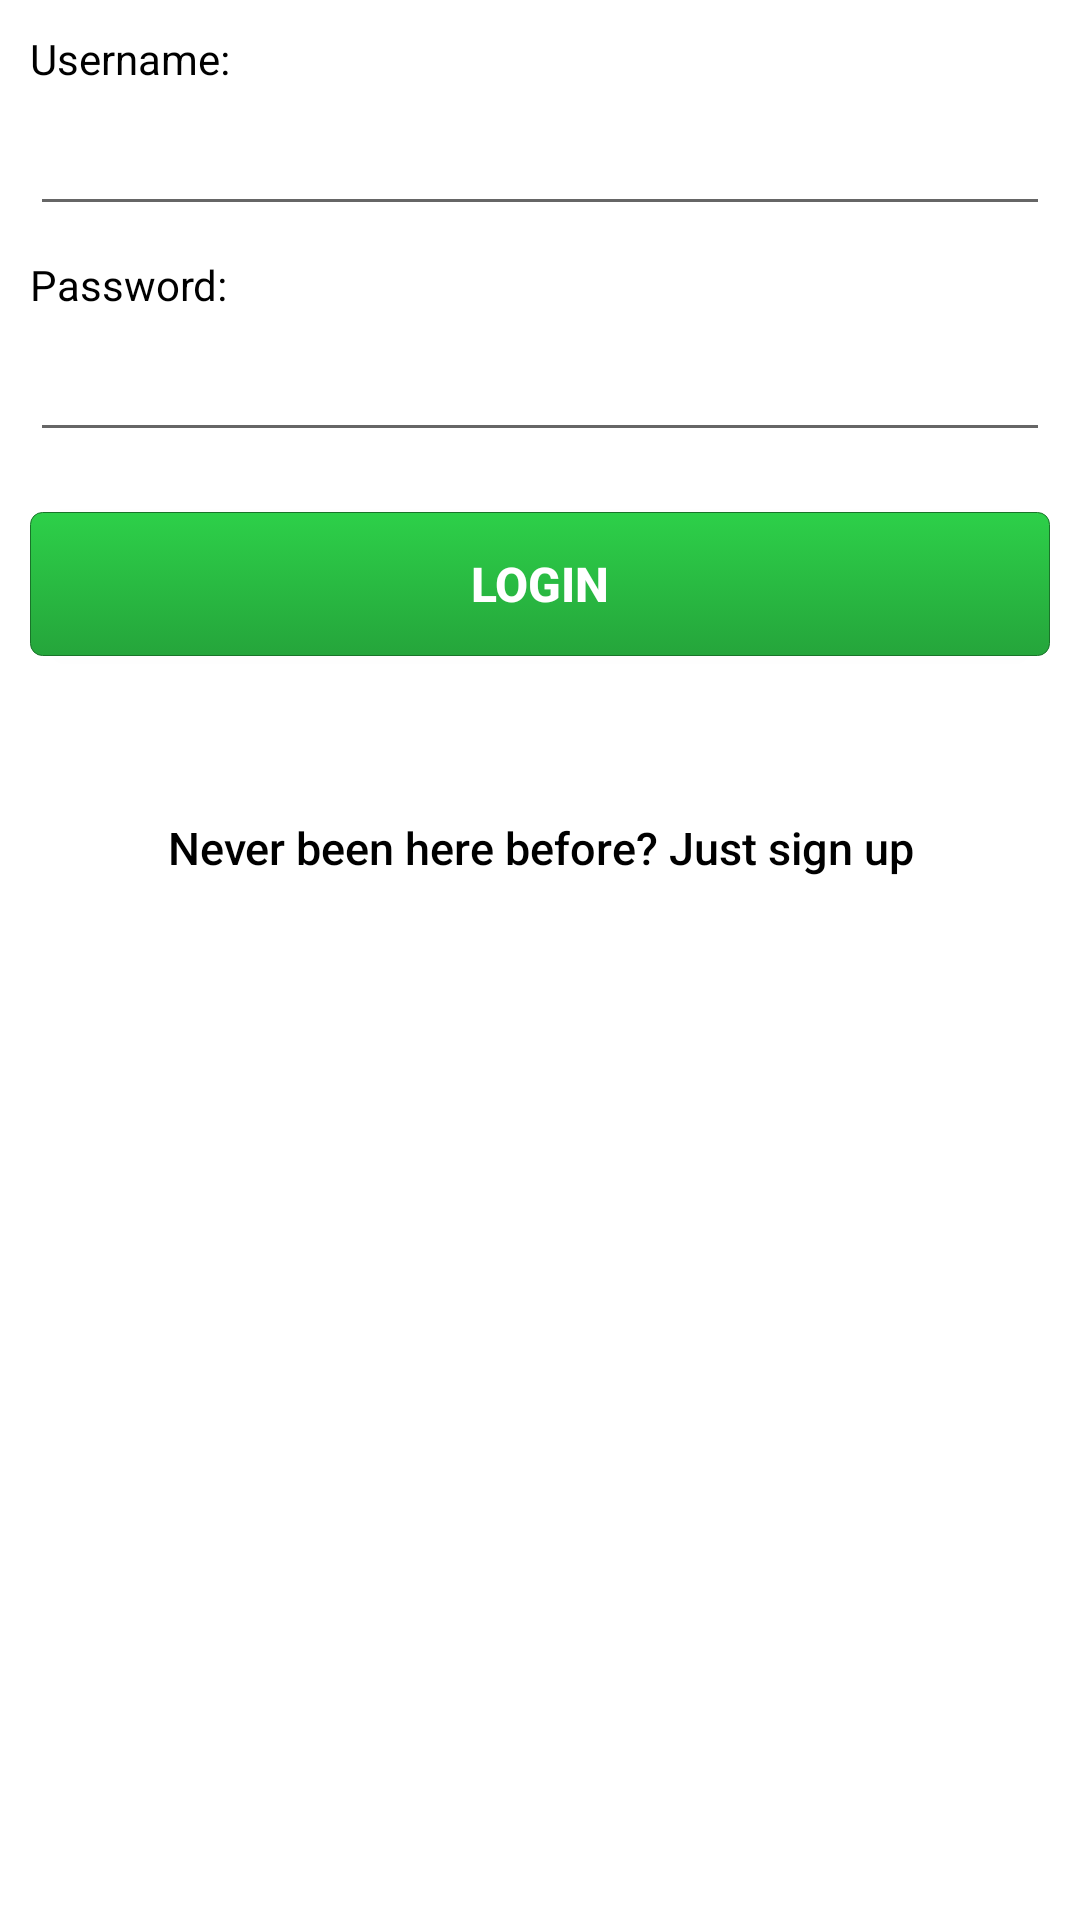

Android layout source for this screen:
<!-- AndroidManifest.xml: application theme MyTheme -->
<!-- res/layout/login.xml -->
<?xml version="1.0" encoding="utf-8"?>
<LinearLayout
    xmlns:android="http://schemas.android.com/apk/res/android"
    android:orientation="vertical"
    android:padding="10.0dip"
    android:layout_width="fill_parent"
    android:layout_height="fill_parent">
    <TextView
        android:id="@+id/username_label"
        android:layout_width="fill_parent"
        android:layout_height="wrap_content"
        android:layout_marginBottom="5.0dip"
        android:text="@string/username_label"
        android:singleLine="true" />
    <EditText
        style="@style/edittextStyle"
        android:id="@+id/username_field"
        android:layout_width="fill_parent"
        android:layout_height="wrap_content"
        android:layout_marginBottom="10.0dip" />
    <TextView
        android:id="@+id/password_label"
        android:layout_width="fill_parent"
        android:layout_height="wrap_content"
        android:layout_marginBottom="5.0dip"
        android:text="@string/password_label" />
    <EditText
        style="@style/edittextStyle"
        android:id="@+id/password_field"
        android:layout_width="fill_parent"
        android:layout_height="wrap_content"
        android:layout_marginBottom="20.0dip"
        android:password="true"
        android:singleLine="true" />
    <Button
        android:background="@drawable/button"
        style="@style/buttonStyle"
        android:id="@+id/login_button"
        android:layout_width="fill_parent"
        android:layout_height="wrap_content"
        android:text="@string/login_button"
        android:onClick="login" />
    <Button
        android:textSize="15.0dip"
        android:textColor="@color/black"
        android:id="@+id/register_linker"
        android:background="@null"
        android:layout_width="fill_parent"
        android:layout_height="wrap_content"
        android:layout_marginTop="40.0dip"
        android:text="@string/register_linker"
        android:onClick="loadRegister"
        android:textAllCaps="false" />
    <FrameLayout
        android:id="@+id/footer_container"
        android:layout_width="fill_parent"
        android:layout_height="0.0dp"
        android:layout_weight="0.1" />
</LinearLayout>
<!-- resources referenced by this layout -->
<resources>
  <color name="black">#ff000000</color>
  <!-- drawable button (drawable) -->
  <?xml version="1.0" encoding="utf-8"?>
  <selector
      xmlns:android="http://schemas.android.com/apk/res/android">
      <item>
          <shape>
              
              <gradient
                  android:startColor="@color/light_green"
                  android:endColor="@color/green"
                  android:angle="270" />
              
              <stroke
                  android:width="1px"
                  android:color="@color/dark_green" />
              
              <corners
                  android:bottomLeftRadius="4dp"
                  android:bottomRightRadius="4dp"
                  android:topLeftRadius="4dp"
                  android:topRightRadius="4dp"/>
              
              <padding
                  android:left="7dp"
                  android:top="7dp"
                  android:right="7dp"
                  android:bottom="7dp" />
          </shape>
      </item>
  </selector>
  <string name="login_button">Login</string>
  <string name="password_label">Password:</string>
  <string name="register_linker">Never been here before? Just sign up</string>
  <string name="username_label">Username:</string>
  <style name="buttonStyle">
          <item name="android:textColor">@color/white</item>
          <item name="android:textSize">16sp</item>
          <item name="android:textStyle">bold</item>
      </style>
  <style name="edittextStyle">
          <item name="android:textColor">@color/black</item>
      </style>
  <style name="MyTheme" parent="Theme.AppCompat.Light">
          
          <item name="android:textColor">@color/black</item>
          <item name="android:textColorPrimary">@color/white</item>
  
          
          <item name="android:colorPrimary">@color/green</item>
          <item name="android:colorPrimaryDark">@color/dark_green</item>
          <item name="android:windowBackground">@color/white</item>
          <item name="android:navigationBarColor">@color/dark_green</item>
          <item name="android:colorBackground">@color/white</item>
          <item name="android:colorAccent">@color/black</item>
          <item name="colorPrimary">@color/green</item>
          <item name="colorPrimaryDark">@color/grey_green</item>
          <item name="colorAccent">@color/green</item>
      </style>
  <color name="light_green">#2dd049</color>
  <color name="green">#25a53b</color>
  <color name="dark_green">#197429</color>
  <color name="white">#ffffffff</color>
  <color name="grey_green">#79927d</color>
</resources>
